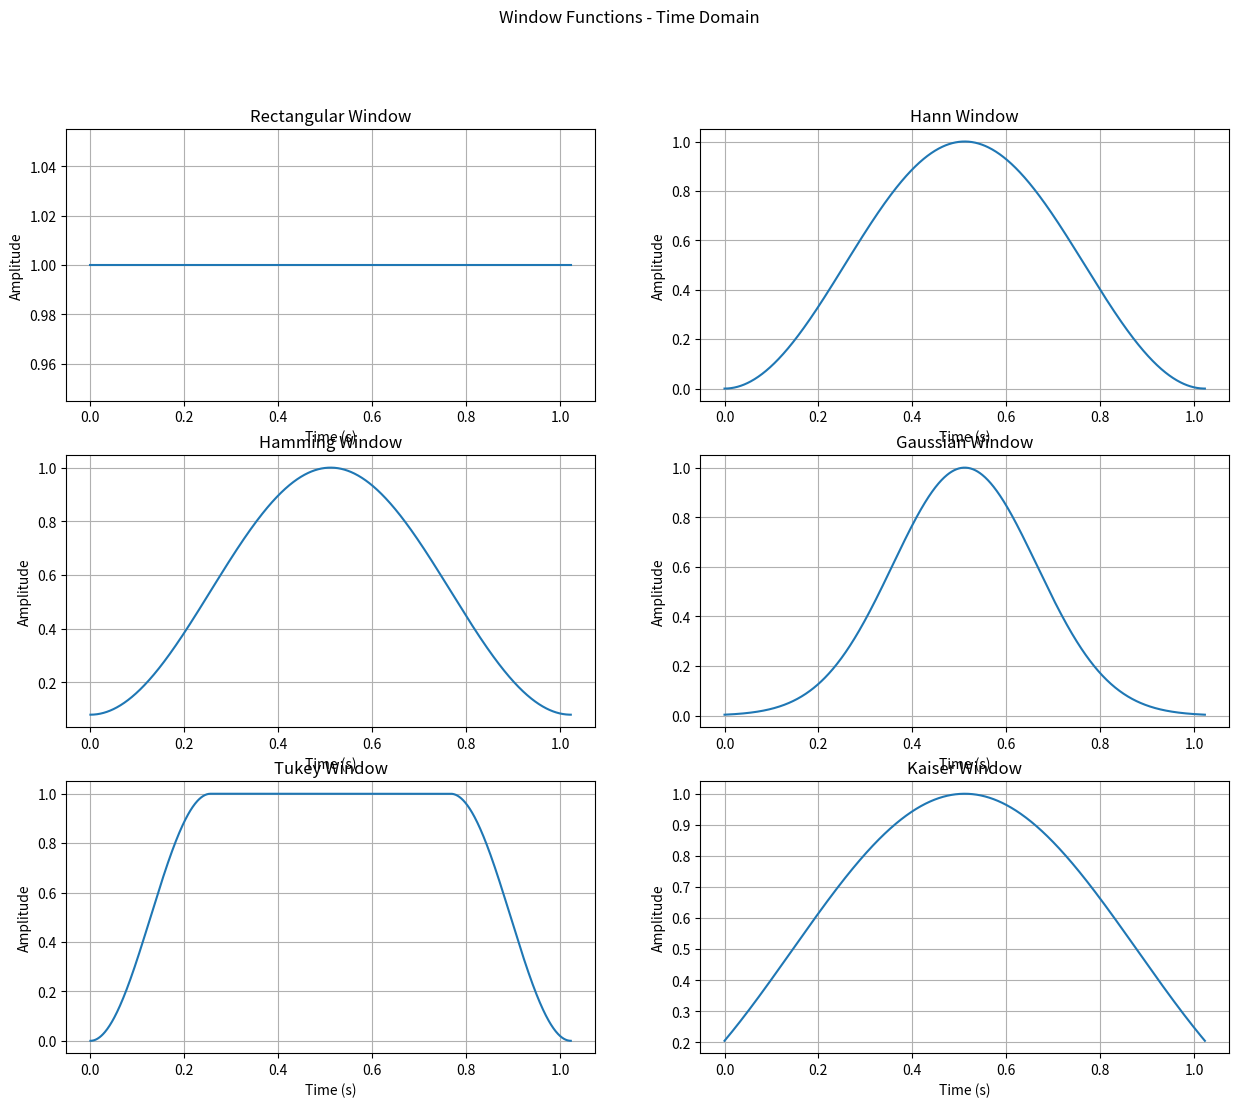
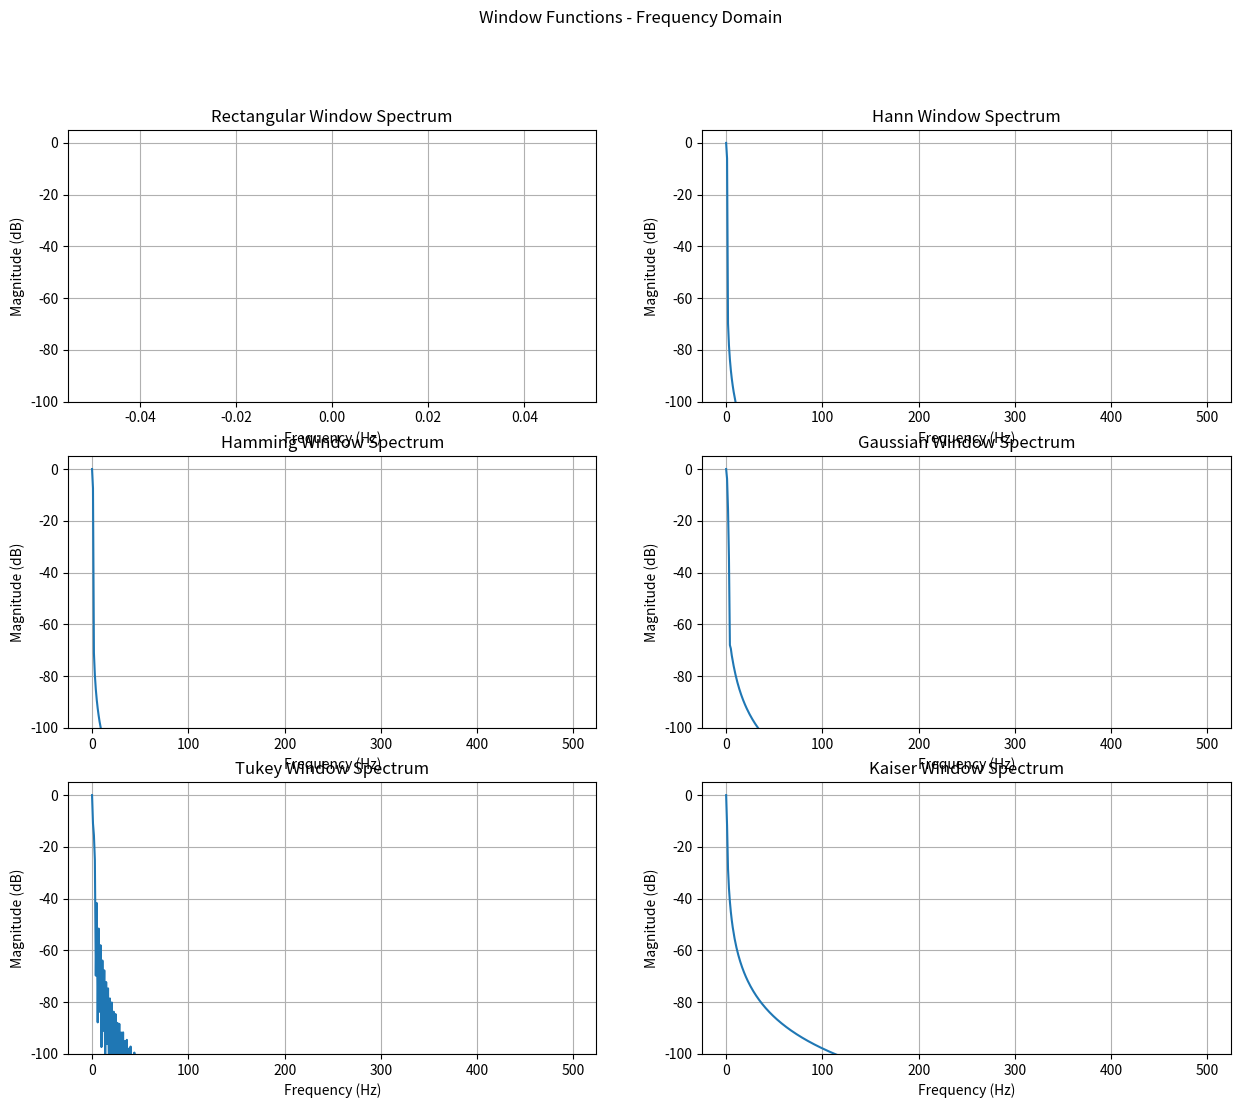
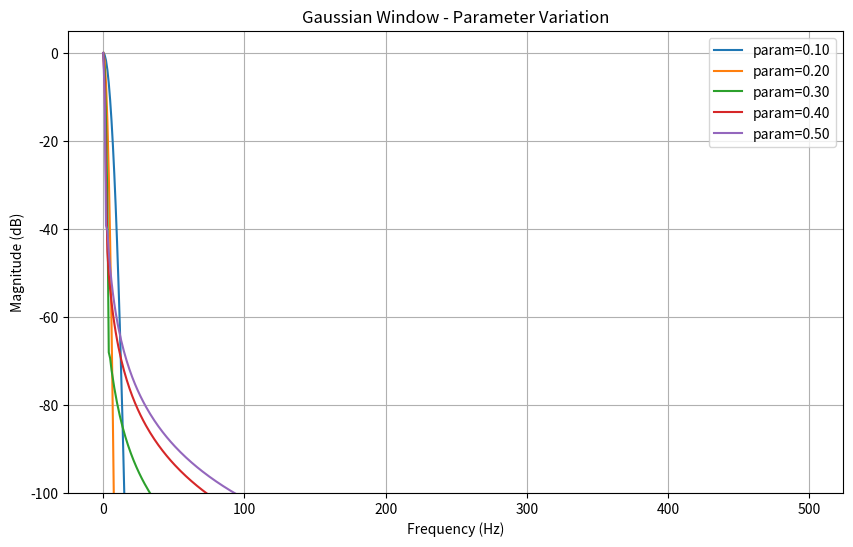
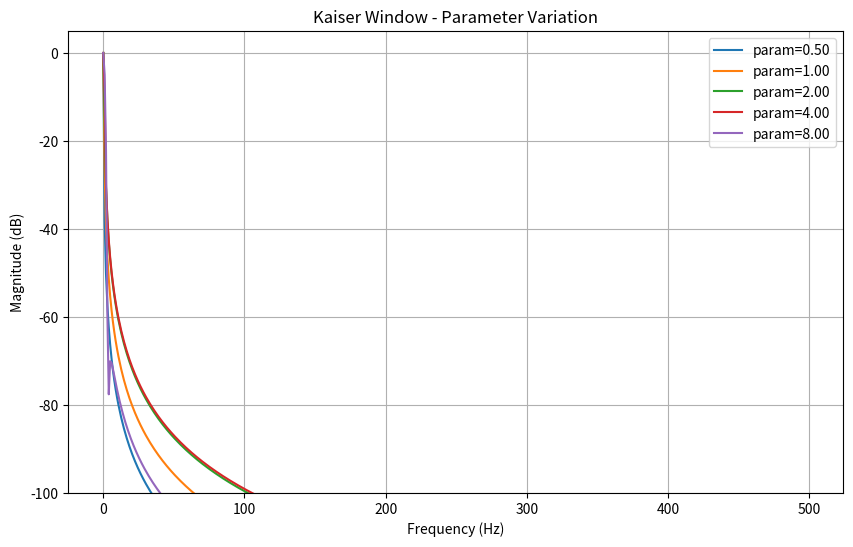

These charts were generated, in order, by the following Python code:
import numpy as np
import matplotlib.pyplot as plt
from scipy import signal

# Parameters
N = 1024  # Number of points
fs = 1000  # Sampling frequency
f1 = 50  # First frequency
f2 = 55  # Second frequency (close to f1 to show resolution)
t = np.arange(N) / fs  # Time vector

# Create test signal
x = np.sin(2 * np.pi * f1 * t) + 0.5 * np.sin(2 * np.pi * f2 * t)


def custom_window(window_type, N, param=None):
    """Create custom windows with adjustable parameters."""
    if window_type == 'rectangular':
        return np.ones(N)
    elif window_type == 'hann':
        return signal.windows.hann(N)
    elif window_type == 'hamming':
        return signal.windows.hamming(N)
    elif window_type == 'gaussian':
        return signal.windows.gaussian(N, param * N / 2)
    elif window_type == 'tukey':
        return signal.windows.tukey(N, param)
    elif window_type == 'kaiser':
        return signal.windows.kaiser(N, param)
    else:
        raise ValueError(f"Unknown window type: {window_type}")


def analyze_window(window_type, N, param=None):
    """Analyze window characteristics."""
    # Create window
    w = custom_window(window_type, N, param)

    # Apply window to signal
    x_windowed = x * w

    # Compute FFTs
    X = np.fft.fft(x_windowed)
    W = np.fft.fft(w)

    # Frequency vector for plotting
    f = np.fft.fftfreq(N, 1 / fs)

    # Compute window characteristics
    mainlobe_width = 2 * fs / N * np.argmin(abs(W[:N // 2]) < max(abs(W)) / np.sqrt(2))
    sidelobe_level = 20 * np.log10(np.max(abs(W[N // 10:])) / np.max(abs(W)))

    return w, X, W, f, mainlobe_width, sidelobe_level


# Window types to analyze
window_types = [
    ('rectangular', None),
    ('hann', None),
    ('hamming', None),
    ('gaussian', 0.3),
    ('tukey', 0.5),
    ('kaiser', 3)
]

# Create subplots
fig1, axes1 = plt.subplots(3, 2, figsize=(15, 12))
fig1.suptitle('Window Functions - Time Domain')
fig2, axes2 = plt.subplots(3, 2, figsize=(15, 12))
fig2.suptitle('Window Functions - Frequency Domain')

# Analyze each window
for idx, (wtype, param) in enumerate(window_types):
    # Get subplot indices
    row, col = idx // 2, idx % 2

    # Analyze window
    w, X, W, f, mainlobe, sidelobe = analyze_window(wtype, N, param)

    # Plot time domain
    axes1[row, col].plot(t, w)
    axes1[row, col].set_title(f'{wtype.capitalize()} Window')
    axes1[row, col].set_xlabel('Time (s)')
    axes1[row, col].set_ylabel('Amplitude')
    axes1[row, col].grid(True)

    # Plot frequency domain
    axes2[row, col].plot(f[:N // 2], 20 * np.log10(np.abs(W[:N // 2]) / np.max(np.abs(W))))
    axes2[row, col].set_title(f'{wtype.capitalize()} Window Spectrum')
    axes2[row, col].set_xlabel('Frequency (Hz)')
    axes2[row, col].set_ylabel('Magnitude (dB)')
    axes2[row, col].set_ylim([-100, 5])
    axes2[row, col].grid(True)

    # Print characteristics
    print(f"\nWindow: {wtype}")
    print(f"Mainlobe width: {mainlobe:.2f} Hz")
    print(f"First sidelobe level: {sidelobe:.2f} dB")


# Parameter variation analysis
def analyze_window_parameters(window_type, param_range):
    fig, ax = plt.subplots(figsize=(10, 6))
    for param in param_range:
        w, _, W, f, _, _ = analyze_window(window_type, N, param)
        ax.plot(f[:N // 2], 20 * np.log10(np.abs(W[:N // 2]) / np.max(np.abs(W))),
                label=f'param={param:.2f}')

    ax.set_title(f'{window_type.capitalize()} Window - Parameter Variation')
    ax.set_xlabel('Frequency (Hz)')
    ax.set_ylabel('Magnitude (dB)')
    ax.set_ylim([-100, 5])
    ax.grid(True)
    ax.legend()


# Analyze parameter variation for Gaussian and Kaiser windows
analyze_window_parameters('gaussian', np.arange(0.1, 0.6, 0.1))
analyze_window_parameters('kaiser', [0.5, 1, 2, 4, 8])

plt.show()